Image classification data set "SAR" (danfye/01SAR_HROS on GitHub). Class labels (10): photovoltaic, airplane, beach, bridge, crosswalk, golf course, oil tank, river, runway, ship.

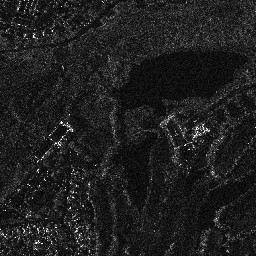
Label: golf course

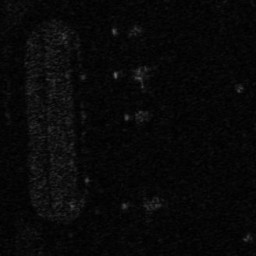
Label: airplane

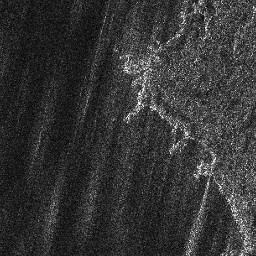
Label: beach

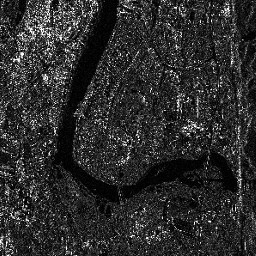
Label: river

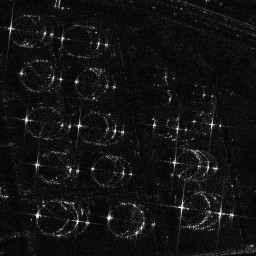
Label: oil tank

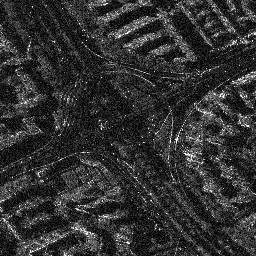
Label: crosswalk
